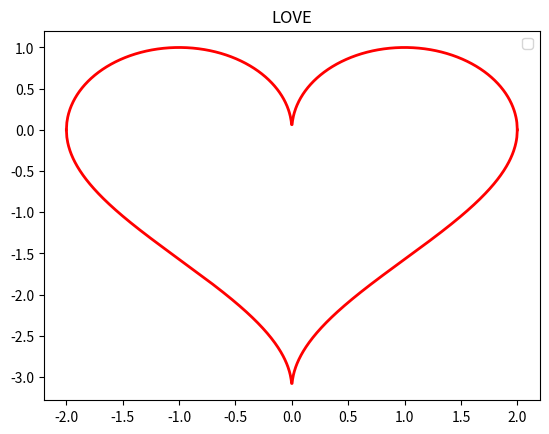

Reproduce this figure in Python.
import matplotlib.pyplot as plt
import numpy as np
import math


def love10():
    x = np.linspace(-2, 2, 1000)
    f = np.sqrt(2 * np.sqrt(np.power(x, 2)) - np.power(x, 2))
    g = np.arcsin(np.abs(x) - 1) - math.pi/2
    plt.plot(x, f, color='red', linewidth=2)
    plt.plot(x, g, color='red', linewidth=2)

    plt.title('LOVE')
    plt.legend()
    plt.show()


if __name__ == '__main__':
    love10()

